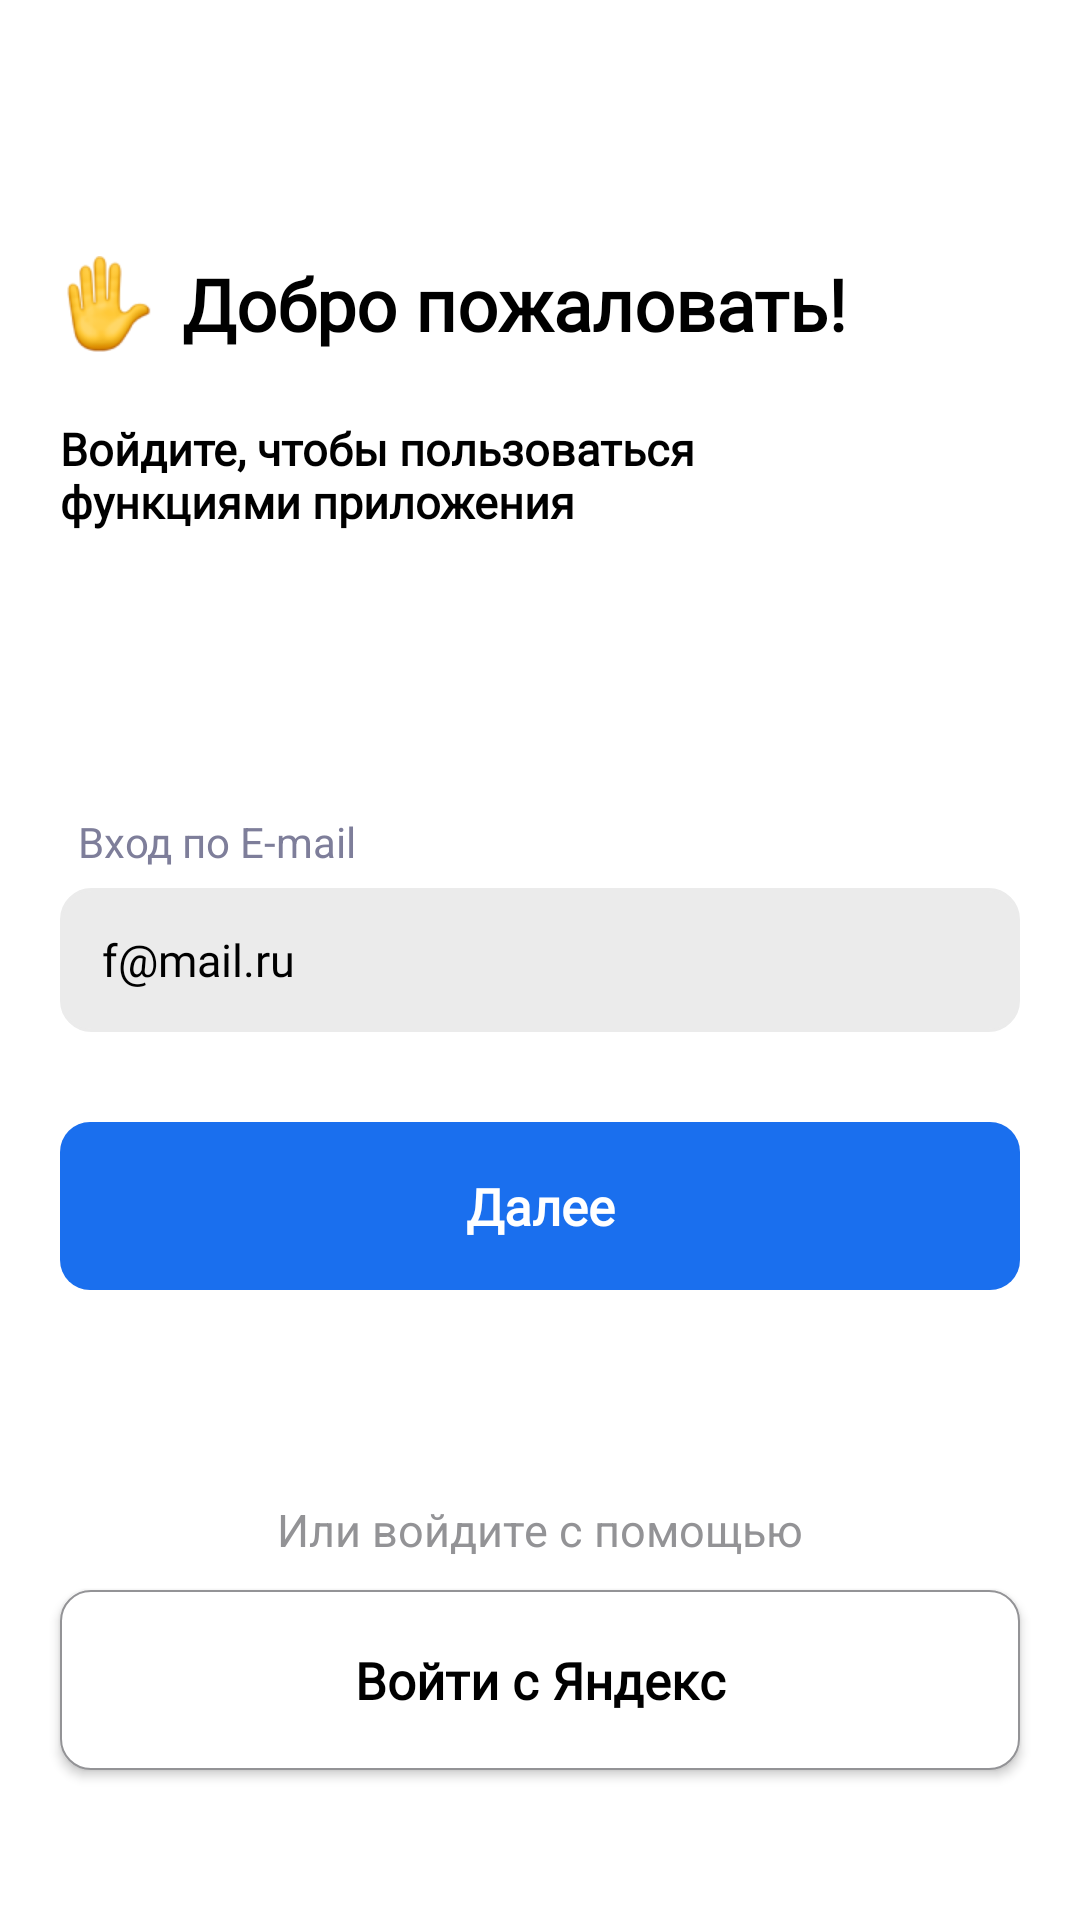

Write the Android layout XML for this screen, with the resource values it uses.
<!-- AndroidManifest.xml: application theme Theme.Medic -->
<!-- res/layout/fragment_sign_in.xml -->
<?xml version="1.0" encoding="utf-8"?>
<androidx.constraintlayout.widget.ConstraintLayout xmlns:android="http://schemas.android.com/apk/res/android"
    xmlns:app="http://schemas.android.com/apk/res-auto"
    xmlns:tools="http://schemas.android.com/tools"
    android:layout_width="match_parent"
    android:layout_height="match_parent"
    tools:context=".presentation.SignInFragment">

    <ImageView
        android:id="@+id/imageView2"
        android:layout_width="32dp"
        android:layout_height="32dp"
        android:src="@drawable/ic_hand_emoji"
        android:layout_marginStart="20dp"
        app:layout_constraintBottom_toBottomOf="@+id/textView"
        app:layout_constraintStart_toStartOf="parent"
        app:layout_constraintTop_toTopOf="@+id/textView" />

    <TextView
        android:id="@+id/textView"
        android:layout_width="wrap_content"
        android:layout_height="wrap_content"
        android:layout_marginTop="85dp"
        android:fontFamily="@font/sf_pro_display"
        android:text="@string/text_welcome"
        android:textColor="@color/black"
        android:textSize="24sp"
        android:textStyle="bold"
        app:layout_constraintEnd_toEndOf="parent"
        app:layout_constraintHorizontal_bias="0.1"
        app:layout_constraintStart_toEndOf="@+id/imageView2"
        app:layout_constraintTop_toTopOf="parent" />

    <TextView
        android:id="@+id/textView2"
        android:layout_width="0dp"
        android:layout_height="wrap_content"
        android:layout_marginTop="22dp"
        android:fontFamily="@font/sf_pro_display"
        android:text="@string/text_welcome_description"
        android:textColor="@color/black"
        android:textSize="15sp"
        android:textStyle="bold"
        app:layout_constraintEnd_toEndOf="@+id/textView"
        app:layout_constraintStart_toStartOf="@+id/imageView2"
        app:layout_constraintTop_toBottomOf="@+id/textView" />

    <TextView
        android:layout_width="wrap_content"
        android:layout_height="wrap_content"
        android:layout_marginStart="6dp"
        android:layout_marginBottom="6dp"
        android:text="@string/text_label_e_mail"
        android:textColor="@color/grey_dark"
        android:textSize="14sp"
        app:layout_constraintBottom_toTopOf="@+id/et_email"
        app:layout_constraintStart_toStartOf="@+id/et_email" />

    <EditText
        android:id="@+id/et_email"
        android:layout_width="match_parent"
        android:layout_height="48dp"
        android:layout_marginHorizontal="20dp"
        android:background="@drawable/edittext_background"
        android:hint="@string/text_example"
        android:inputType="textEmailAddress"
        android:paddingHorizontal="14dp"
        android:textSize="15sp"
        android:fontFamily="@font/sf_pro_display"
        android:text="f@mail.ru"
        android:lines="1"
        android:textColor="@color/black"
        android:textColorHint="@color/grey_dark"
        app:layout_constraintBottom_toBottomOf="parent"
        app:layout_constraintEnd_toEndOf="parent"
        app:layout_constraintStart_toStartOf="parent"
        app:layout_constraintTop_toTopOf="parent" />

    <androidx.appcompat.widget.AppCompatButton
        android:id="@+id/btn_next"
        android:layout_width="0dp"
        android:layout_height="56dp"
        android:layout_marginHorizontal="20dp"
        android:layout_marginTop="30dp"
        android:background="@drawable/button_next_background"
        android:enabled="false"
        android:fontFamily="@font/sf_pro_display"
        android:text="@string/text_next"
        android:textAllCaps="false"
        android:textColor="@color/white"
        android:textSize="17sp"
        android:textStyle="bold"
        app:layout_constraintEnd_toEndOf="parent"
        app:layout_constraintStart_toStartOf="parent"
        app:layout_constraintTop_toBottomOf="@+id/et_email" />

    <TextView
        android:layout_width="wrap_content"
        android:layout_height="wrap_content"
        android:layout_marginHorizontal="20dp"
        android:layout_marginBottom="10dp"
        android:text="@string/text_or"
        android:textColor="@color/grey"
        android:textSize="15sp"
        app:layout_constraintBottom_toTopOf="@+id/btn_yandex"
        app:layout_constraintEnd_toEndOf="parent"
        app:layout_constraintStart_toStartOf="parent" />

    <androidx.appcompat.widget.AppCompatButton
        android:id="@+id/btn_yandex"
        android:layout_width="0dp"
        android:layout_height="60dp"
        android:layout_marginHorizontal="20dp"
        android:layout_marginBottom="50dp"
        android:background="@drawable/button_yandex_background"
        android:fontFamily="@font/sf_pro_display"
        android:text="@string/text_yandex"
        android:textAllCaps="false"
        android:textColor="@color/black"
        android:textSize="17sp"
        android:textStyle="bold"
        app:layout_constraintBottom_toBottomOf="parent"
        app:layout_constraintEnd_toEndOf="parent"
        app:layout_constraintStart_toStartOf="parent" />


</androidx.constraintlayout.widget.ConstraintLayout>
<!-- resources referenced by this layout -->
<resources>
  <color name="black">#FF000000</color>
  <color name="grey">#939396</color>
  <color name="grey_dark">#7E7E9A</color>
  <color name="white">#FFFFFFFF</color>
  <!-- drawable button_next_background (drawable) -->
  <?xml version="1.0" encoding="utf-8"?>
  <shape xmlns:android="http://schemas.android.com/apk/res/android">
      <solid android:color="@color/blue_btn" />
      <corners android:radius="10dp" />
  </shape>
  <!-- drawable button_yandex_background (drawable) -->
  <?xml version="1.0" encoding="utf-8"?>
  <shape xmlns:android="http://schemas.android.com/apk/res/android">
      <solid android:color="@color/white" />
      <corners android:radius="10dp" />
      <stroke android:color="@color/grey" android:width="0.8dp"/>
  </shape>
  <!-- drawable edittext_background (drawable) -->
  <?xml version="1.0" encoding="utf-8"?>
  <shape xmlns:android="http://schemas.android.com/apk/res/android">
      <stroke android:color="@color/grey_light" android:width="1dp"/>
      <corners android:radius="10dp"/>
      <solid android:color="@color/grey_background"/>
  </shape>
  <string name="text_example">example@mail.ru</string>
  <string name="text_label_e_mail">Вход по E-mail</string>
  <string name="text_next">Далее</string>
  <string name="text_or">Или войдите с помощью</string>
  <string name="text_welcome">Добро пожаловать!</string>
  <string name="text_welcome_description">Войдите, чтобы пользоваться функциями приложения</string>
  <string name="text_yandex">Войти с Яндекс</string>
  <color name="blue_btn">#1A6FEE</color>
  <color name="grey_light">#EBEBEB</color>
  <color name="grey_background">#EBEBEB</color>
  <color name="purple_500">#FF6200EE</color>
  <color name="purple_700">#FF3700B3</color>
  <color name="teal_200">#FF03DAC5</color>
  <color name="teal_700">#FF018786</color>
  <style name="BottomMenuStyle" parent="Widget.MaterialComponents.BottomNavigationView">
          <item name="android:background">@color/white</item>
          <item name="itemRippleColor">@android:color/transparent</item>
          <item name="labelVisibilityMode">labeled</item>
          <item name="itemIconTint">@drawable/bottom_menu_item_tint</item>
          <item name="itemTextColor">@drawable/bottom_menu_item_tint</item>
          <item name="itemTextAppearanceActive">@style/BottomNavigationView.Active</item>
          <item name="itemTextAppearanceInactive">@style/BottomNavigationView.Inactive</item>
      </style>
  <!-- drawable bottom_menu_item_tint (drawable) -->
  <?xml version="1.0" encoding="utf-8"?>
  <selector xmlns:android="http://schemas.android.com/apk/res/android">
      <item android:color="@color/blue_btn" android:state_checked="true" />
      <item android:color="@color/bottom_menu_item_color" android:state_enabled="true" android:state_pressed="true" />
      <item android:color="@color/bottom_menu_item_color" />
  
  </selector>
  <style name="BottomNavigationView.Active" parent="TextAppearance.AppCompat.Caption">
          <item name="fontFamily">@font/sf_pro_display</item>
          <item name="android:textSize">12sp</item>
      </style>
  <style name="BottomNavigationView.Inactive" parent="TextAppearance.AppCompat.Caption">
          <item name="fontFamily">@font/sf_pro_display</item>
          <item name="android:textSize">12sp</item>
      </style>
  <color name="bottom_menu_item_color">#C4C4C4</color>
</resources>
